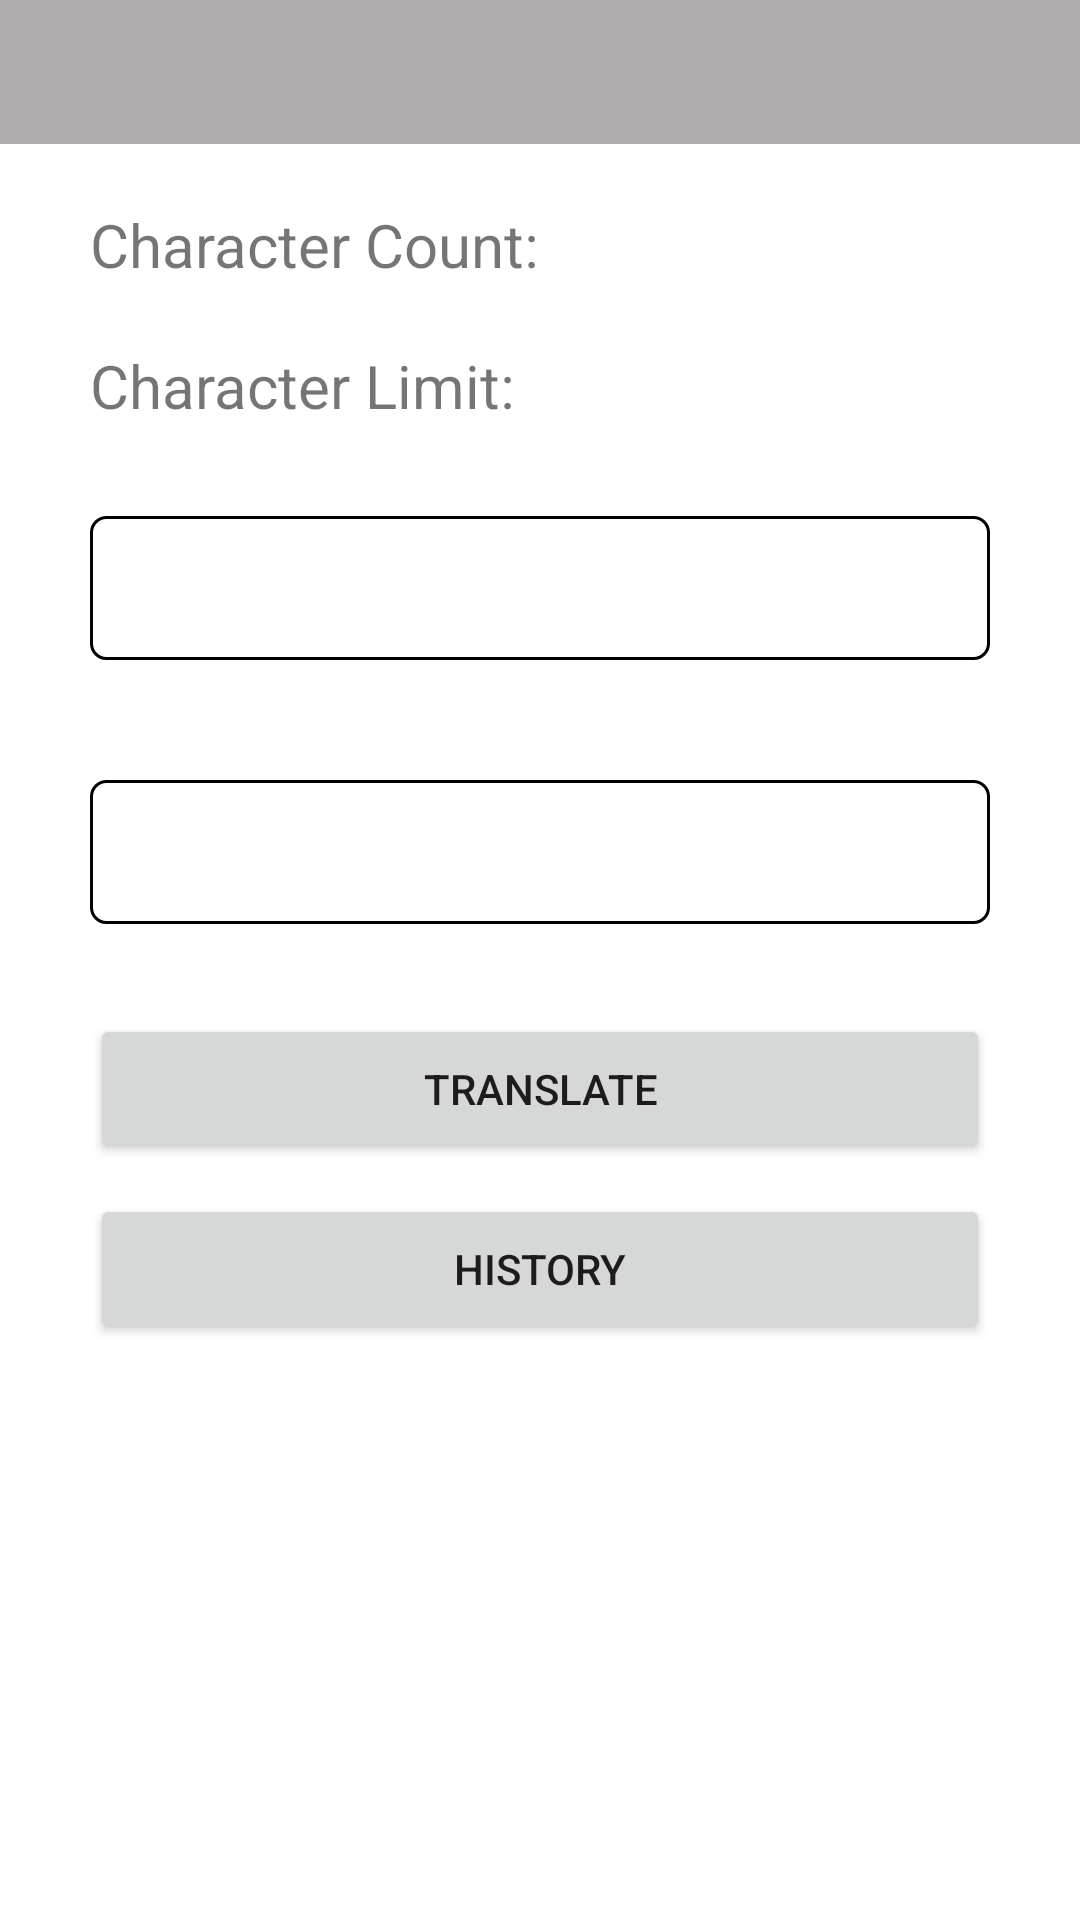

The Android layout XML behind this screen, and the referenced resources:
<!-- AndroidManifest.xml: application theme Theme.DeepL_API_App -->
<!-- res/layout/activity_main.xml -->
<?xml version="1.0" encoding="utf-8"?>
<androidx.constraintlayout.widget.ConstraintLayout xmlns:android="http://schemas.android.com/apk/res/android"
    xmlns:app="http://schemas.android.com/apk/res-auto"
    xmlns:tools="http://schemas.android.com/tools"
    android:layout_width="match_parent"
    android:layout_height="match_parent"
    tools:context=".MainActivity">

    <com.google.android.material.textfield.TextInputLayout
        android:layout_width="409dp"
        android:layout_height="wrap_content"
        android:layout_marginStart="1dp"
        android:layout_marginTop="40dp"
        app:layout_constraintStart_toStartOf="parent"
        app:layout_constraintTop_toTopOf="parent" />

    <EditText
        android:id="@+id/originalTextEditText"
        android:layout_width="0dp"
        android:layout_height="wrap_content"
        android:layout_marginStart="30dp"
        android:layout_marginTop="30dp"
        android:layout_marginEnd="30dp"
        android:background="@drawable/edittext_bg"
        android:ems="10"
        android:importantForAutofill="no"
        android:inputType="textMultiLine"
        android:minHeight="48dp"
        android:padding="5dp"
        android:textAlignment="viewStart"
        app:layout_constraintEnd_toEndOf="parent"
        app:layout_constraintStart_toStartOf="parent"
        app:layout_constraintTop_toBottomOf="@+id/charLimitLabel"
        tools:ignore="SpeakableTextPresentCheck" />

    <Button
        android:id="@+id/translateButton"
        android:layout_width="0dp"
        android:layout_height="wrap_content"
        android:layout_marginStart="30dp"
        android:layout_marginTop="30dp"
        android:layout_marginEnd="30dp"
        android:minHeight="50dp"
        android:onClick="onClickTranslate"
        android:text="@string/translate"
        app:layout_constraintEnd_toEndOf="parent"
        app:layout_constraintStart_toStartOf="parent"
        app:layout_constraintTop_toBottomOf="@+id/translatedTextEditText" />

    <EditText
        android:id="@+id/translatedTextEditText"
        android:layout_width="0dp"
        android:layout_height="wrap_content"
        android:layout_marginStart="30dp"
        android:layout_marginTop="40dp"
        android:layout_marginEnd="30dp"
        android:background="@drawable/edittext_bg"
        android:ems="10"
        android:inputType="textMultiLine"
        android:minHeight="48dp"
        android:padding="5dp"
        android:textAlignment="viewStart"
        app:layout_constraintEnd_toEndOf="parent"
        app:layout_constraintHorizontal_bias="0.5"
        app:layout_constraintStart_toStartOf="parent"
        app:layout_constraintTop_toBottomOf="@+id/originalTextEditText"
        tools:ignore="SpeakableTextPresentCheck"
        android:importantForAutofill="no" />

    <Spinner
        android:id="@+id/originalLanguagesSpinner"
        android:layout_width="0dp"
        android:layout_height="wrap_content"
        android:background="#AFADAD"
        android:minHeight="48dp"
        app:layout_constraintEnd_toStartOf="@+id/imageButton"
        app:layout_constraintStart_toStartOf="parent"
        app:layout_constraintTop_toTopOf="parent"
        tools:ignore="SpeakableTextPresentCheck" />

    <Spinner
        android:id="@+id/translatedLanguagesSpinner"
        android:layout_width="0dp"
        android:layout_height="wrap_content"
        android:background="#AFADAD"
        android:minHeight="48dp"
        app:layout_constraintEnd_toEndOf="parent"
        app:layout_constraintStart_toEndOf="@+id/imageButton"
        app:layout_constraintTop_toTopOf="parent"
        tools:ignore="SpeakableTextPresentCheck" />

    <ImageButton
        android:id="@+id/imageButton"
        android:layout_width="53dp"
        android:layout_height="48dp"
        android:background="#AFADAD"
        android:onClick="onClickSwap"
        android:src="@drawable/ic_swap"
        app:layout_constraintEnd_toEndOf="parent"
        app:layout_constraintHorizontal_bias="0.5"
        app:layout_constraintStart_toStartOf="parent"
        app:layout_constraintTop_toTopOf="parent"
        tools:ignore="SpeakableTextPresentCheck" />

    <Button
        android:id="@+id/historyBtn"
        android:layout_width="0dp"
        android:layout_height="wrap_content"
        android:layout_marginStart="30dp"
        android:layout_marginTop="10dp"
        android:layout_marginEnd="30dp"
        android:minHeight="50dp"
        android:onClick="onClickHistory"
        android:text="@string/history"
        app:layout_constraintEnd_toEndOf="parent"
        app:layout_constraintStart_toStartOf="parent"
        app:layout_constraintTop_toBottomOf="@+id/translateButton" />

    <TextView
        android:id="@+id/charCountLabel"
        android:layout_width="wrap_content"
        android:layout_height="wrap_content"
        android:layout_marginStart="30dp"
        android:layout_marginTop="20dp"
        android:text="Character Count:"
        android:textSize="20sp"
        app:layout_constraintStart_toStartOf="parent"
        app:layout_constraintTop_toBottomOf="@+id/originalLanguagesSpinner" />

    <TextView
        android:id="@+id/charLimitLabel"
        android:layout_width="wrap_content"
        android:layout_height="wrap_content"
        android:layout_marginStart="30dp"
        android:layout_marginTop="20dp"
        android:text="Character Limit:"
        android:textSize="20sp"
        app:layout_constraintStart_toStartOf="parent"
        app:layout_constraintTop_toBottomOf="@+id/charCountLabel" />

    <TextView
        android:id="@+id/charCountText"
        android:layout_width="wrap_content"
        android:layout_height="wrap_content"
        android:layout_marginStart="20dp"
        android:layout_marginTop="20dp"
        android:textSize="20sp"
        app:layout_constraintStart_toEndOf="@+id/charCountLabel"
        app:layout_constraintTop_toBottomOf="@+id/translatedLanguagesSpinner" />

    <TextView
        android:id="@+id/charLimitText"
        android:layout_width="wrap_content"
        android:layout_height="wrap_content"
        android:layout_marginStart="20dp"
        android:layout_marginTop="20dp"
        android:textSize="20sp"
        app:layout_constraintStart_toEndOf="@+id/charLimitLabel"
        app:layout_constraintTop_toBottomOf="@+id/charCountText" />

</androidx.constraintlayout.widget.ConstraintLayout>
<!-- resources referenced by this layout -->
<resources>
  <!-- drawable edittext_bg (drawable) -->
  <?xml version="1.0" encoding="utf-8" ?>
  <shape xmlns:android="http://schemas.android.com/apk/res/android"
      android:thickness="0dp"
      android:shape="rectangle">
      <stroke android:width="1dp"
          android:color="#000000"/>
      <corners android:radius="5dp" />
  
  </shape>
  <string name="history">History</string>
  <string name="translate">Translate</string>
  <style name="Theme.DeepL_API_App" parent="Theme.MaterialComponents.DayNight.DarkActionBar">
          
          <item name="colorPrimary">@color/purple_500</item>
          <item name="colorPrimaryVariant">@color/purple_700</item>
          <item name="colorOnPrimary">@color/white</item>
          
          <item name="colorSecondary">@color/teal_200</item>
          <item name="colorSecondaryVariant">@color/teal_700</item>
          <item name="colorOnSecondary">@color/black</item>
          
          <item name="android:statusBarColor">?attr/colorPrimaryVariant</item>
          
      </style>
  <color name="purple_500">#FF6200EE</color>
  <color name="purple_700">#FF3700B3</color>
  <color name="white">#FFFFFFFF</color>
  <color name="teal_200">#FF03DAC5</color>
  <color name="teal_700">#FF018786</color>
  <color name="black">#FF000000</color>
</resources>
